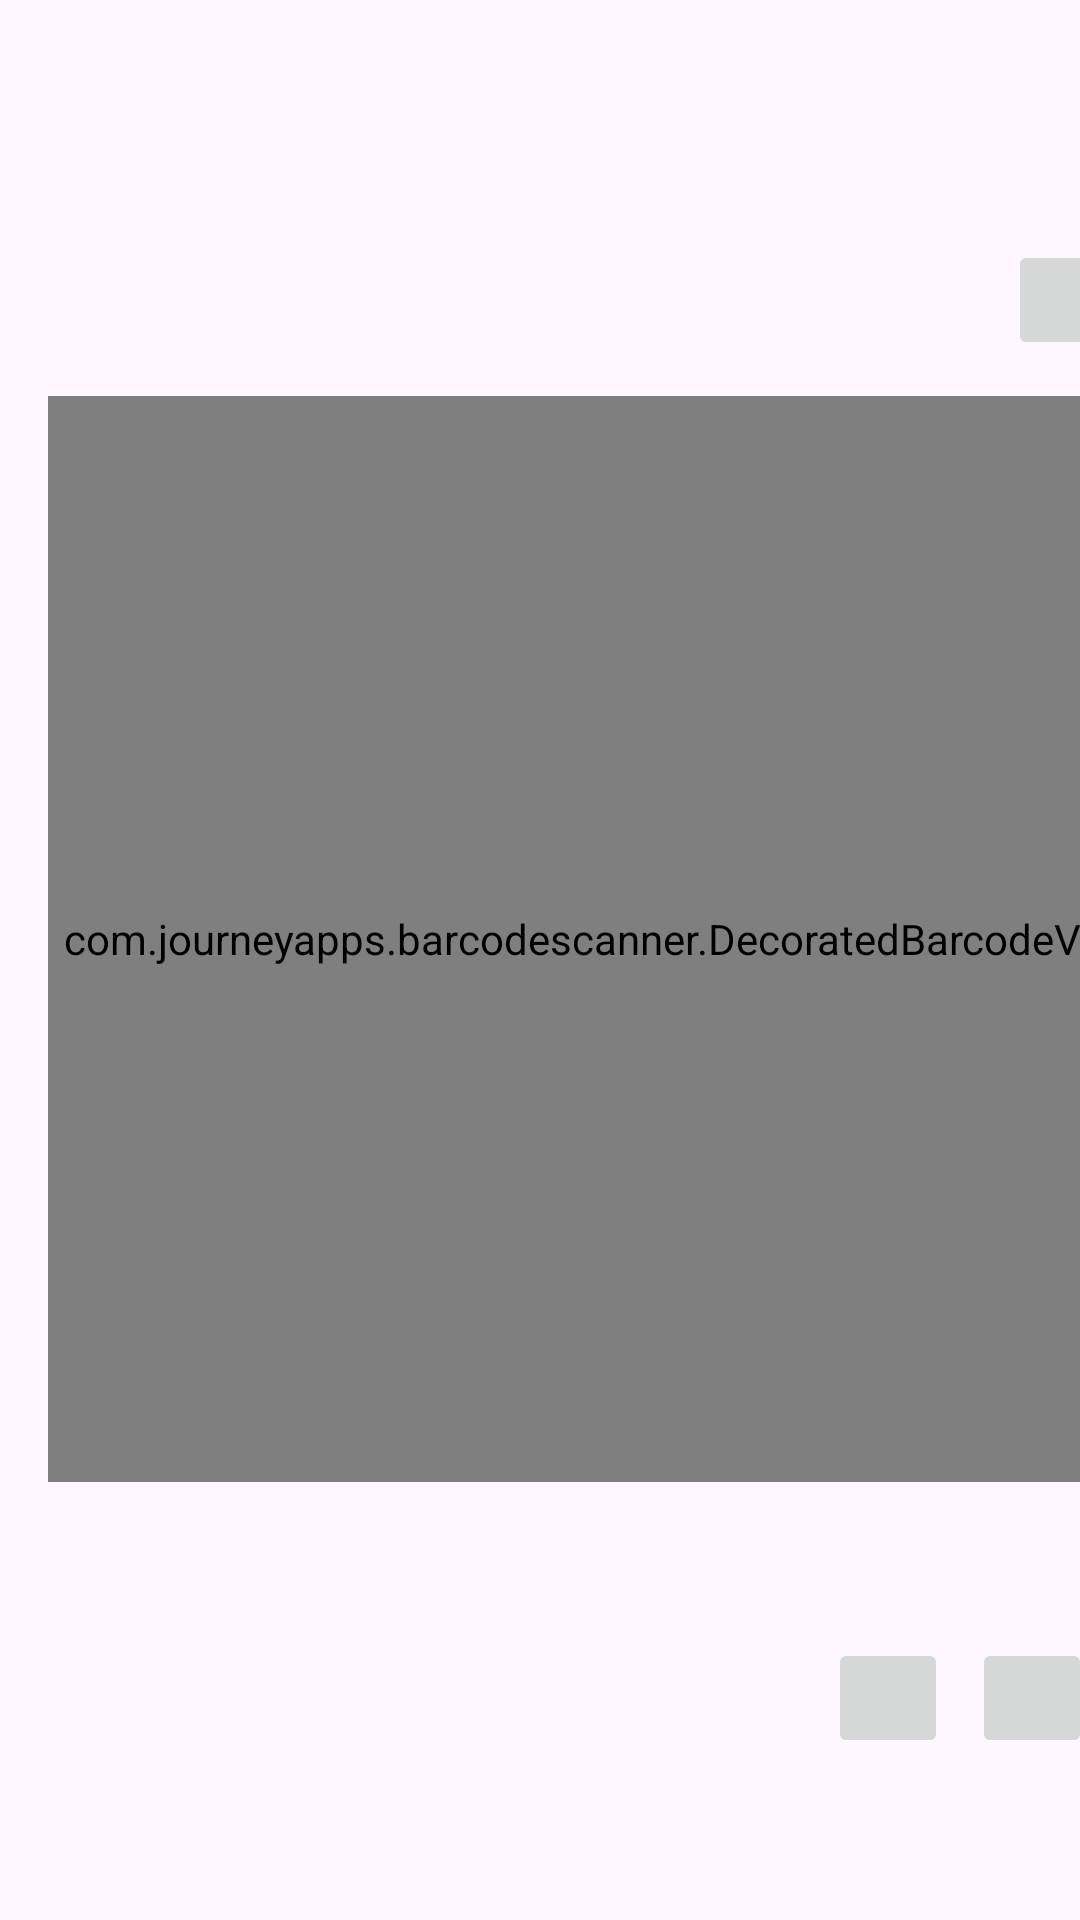

Layout XML and referenced resources for this Android screen:
<!-- AndroidManifest.xml: application theme Theme.QrExample -->
<!-- res/layout/activity_scan_barcode.xml -->
<?xml version="1.0" encoding="utf-8"?>
<androidx.constraintlayout.widget.ConstraintLayout xmlns:android="http://schemas.android.com/apk/res/android"
    xmlns:app="http://schemas.android.com/apk/res-auto"
    xmlns:tools="http://schemas.android.com/tools"
    android:layout_width="match_parent"
    android:layout_height="match_parent"
    tools:context=".MainActivity">

    <com.journeyapps.barcodescanner.DecoratedBarcodeView
        android:id="@+id/zxing_barcode_scanner"
        android:layout_width="371dp"
        android:layout_height="362dp"
        android:layout_alignParentStart="true"
        android:layout_alignParentEnd="true"
        android:layout_marginStart="16dp"
        android:layout_marginTop="12dp"
        app:layout_constraintStart_toStartOf="parent"
        app:layout_constraintTop_toBottomOf="@+id/btnFlash"
        app:zxing_scanner_layout="@layout/zxing_barcode_scanner">

    </com.journeyapps.barcodescanner.DecoratedBarcodeView>

    <ImageButton
        android:id="@+id/btnFlash"
        android:layout_width="40dp"
        android:layout_height="40dp"
        android:layout_marginStart="336dp"
        android:layout_marginTop="80dp"
        app:layout_constraintStart_toStartOf="parent"
        app:layout_constraintTop_toTopOf="parent"
        app:srcCompat="@drawable/ic_launcher_foreground" />

    <ImageButton
        android:id="@+id/btnHome"
        android:layout_width="40dp"
        android:layout_height="40dp"
        android:layout_marginStart="276dp"
        android:layout_marginTop="52dp"
        app:layout_constraintStart_toStartOf="parent"
        app:layout_constraintTop_toBottomOf="@+id/zxing_barcode_scanner"
        app:srcCompat="@drawable/ic_launcher_background" />

    <ImageButton
        android:id="@+id/btnLogout"
        android:layout_width="40dp"
        android:layout_height="40dp"
        android:layout_marginStart="8dp"
        android:layout_marginTop="52dp"
        app:layout_constraintStart_toEndOf="@+id/btnHome"
        app:layout_constraintTop_toBottomOf="@+id/zxing_barcode_scanner"
        app:srcCompat="@drawable/ic_launcher_background" />

</androidx.constraintlayout.widget.ConstraintLayout>
<!-- resources referenced by this layout -->
<resources>
  <style name="Theme.QrExample" parent="Base.Theme.QrExample" />
  <style name="Base.Theme.QrExample" parent="Theme.Material3.DayNight.NoActionBar">
          
          
      </style>
</resources>
